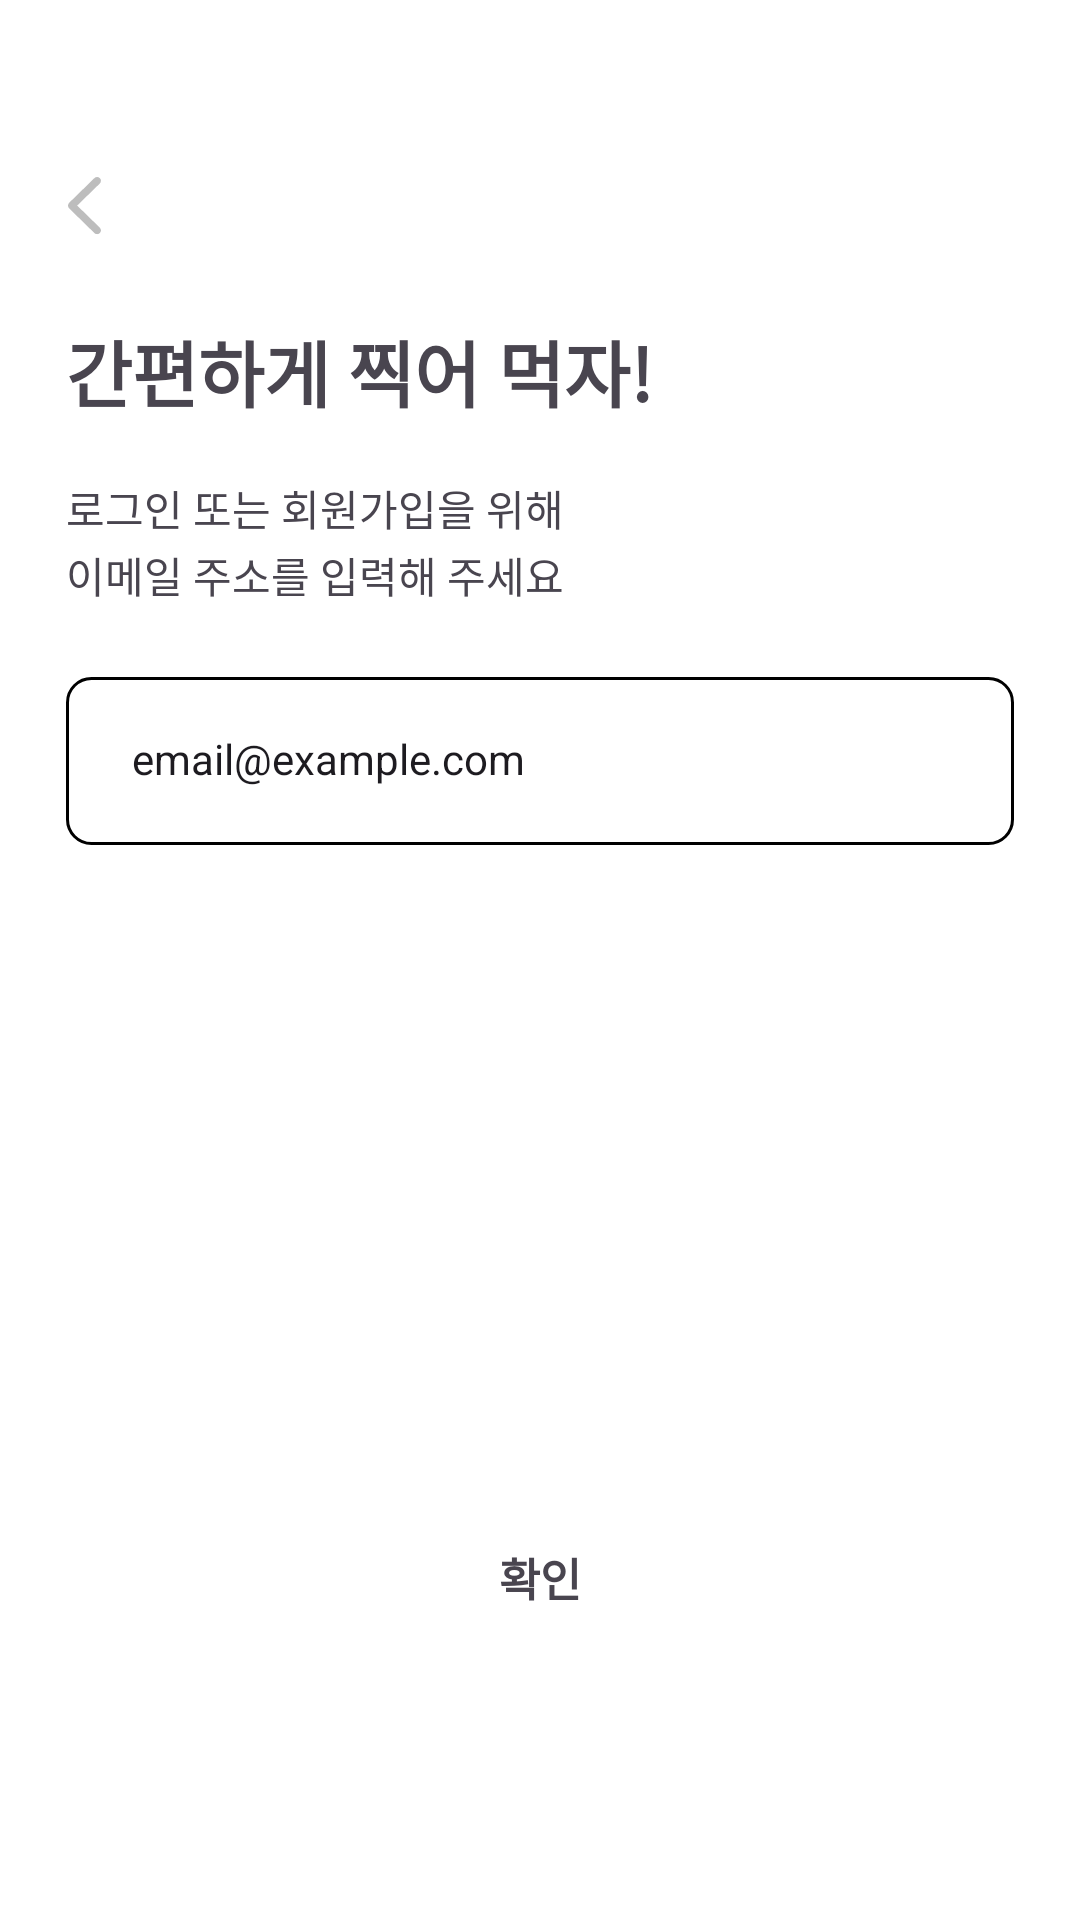

Here is an Android app screen rendered from its layout file. Give the layout XML and the strings, colors and styles it references.
<!-- AndroidManifest.xml: application theme Theme.BeforeMerge -->
<!-- res/layout/fragment_login_email.xml -->
<?xml version="1.0" encoding="utf-8"?>
<androidx.constraintlayout.widget.ConstraintLayout
    xmlns:android="http://schemas.android.com/apk/res/android"
    xmlns:app="http://schemas.android.com/apk/res-auto"
    android:layout_width="match_parent"
    android:layout_height="match_parent"
    android:background="@android:color/white"
    android:paddingHorizontal="@dimen/auth_screen_horizontal_padding">

    <ImageButton
        android:id="@+id/btnBack"
        android:layout_width="@dimen/auth_back_button_touch_size"
        android:layout_height="@dimen/auth_back_button_touch_size"
        android:layout_marginStart="@dimen/auth_back_button_start_margin"
        android:layout_marginTop="@dimen/auth_back_button_top_margin"
        android:background="@android:color/transparent"
        android:contentDescription="@string/auth_back"
        android:minWidth="48dp"
        android:minHeight="48dp"
        android:padding="0dp"
        android:scaleType="center"
        android:src="@drawable/ic_arrow_back"
        app:layout_constraintStart_toStartOf="parent"
        app:layout_constraintTop_toTopOf="parent" />

    <TextView
        android:id="@+id/tvTitle"
        android:layout_width="wrap_content"
        android:layout_height="wrap_content"
        android:layout_marginTop="@dimen/auth_title_top_margin"
        android:includeFontPadding="false"
        android:text="@string/auth_login_title"
        android:textColor="@color/auth_text_primary"
        android:textSize="@dimen/auth_title_text_size"
        android:textStyle="bold"
        app:layout_constraintStart_toStartOf="parent"
        app:layout_constraintTop_toBottomOf="@id/btnBack" />

    <TextView
        android:id="@+id/tvDescription"
        android:layout_width="wrap_content"
        android:layout_height="wrap_content"
        android:layout_marginTop="@dimen/auth_description_top_margin"
        android:includeFontPadding="false"
        android:lineSpacingExtra="2dp"
        android:text="@string/auth_login_email_description"
        android:textColor="@color/auth_text_secondary"
        android:textSize="@dimen/auth_description_text_size"
        app:layout_constraintStart_toStartOf="parent"
        app:layout_constraintTop_toBottomOf="@id/tvTitle" />

    <EditText
        android:id="@+id/etEmail"
        style="@style/AuthEditTextStyle"
        android:layout_width="0dp"
        android:layout_marginTop="@dimen/auth_input_top_margin"
        android:autofillHints="emailAddress"
        android:hint="@string/auth_email_hint"
        android:inputType="textEmailAddress"
        app:layout_constraintEnd_toEndOf="parent"
        app:layout_constraintStart_toStartOf="parent"
        app:layout_constraintTop_toBottomOf="@id/tvDescription" />

    <TextView
        android:id="@+id/btnConfirm"
        android:layout_width="0dp"
        android:layout_height="@dimen/auth_button_height"
        android:layout_marginBottom="@dimen/auth_button_bottom_margin"
        android:background="@drawable/bg_auth_primary_button"
        android:clickable="true"
        android:focusable="true"
        android:gravity="center"
        android:includeFontPadding="false"
        android:text="@string/auth_confirm"
        android:textColor="@color/auth_text_primary"
        android:textSize="@dimen/auth_button_text_size"
        android:textStyle="bold"
        app:layout_constraintBottom_toBottomOf="parent"
        app:layout_constraintEnd_toEndOf="parent"
        app:layout_constraintStart_toStartOf="parent" />

</androidx.constraintlayout.widget.ConstraintLayout>
<!-- resources referenced by this layout -->
<resources>
  <dimen name="auth_back_button_start_margin">-13dp</dimen>
  <dimen name="auth_back_button_top_margin">46dp</dimen>
  <dimen name="auth_back_button_touch_size">48dp</dimen>
  <dimen name="auth_button_bottom_margin">86dp</dimen>
  <dimen name="auth_button_height">56dp</dimen>
  <dimen name="auth_button_text_size">15sp</dimen>
  <dimen name="auth_description_text_size">14sp</dimen>
  <dimen name="auth_description_top_margin">18dp</dimen>
  <dimen name="auth_input_top_margin">24dp</dimen>
  <dimen name="auth_screen_horizontal_padding">22dp</dimen>
  <dimen name="auth_title_text_size">24sp</dimen>
  <dimen name="auth_title_top_margin">12dp</dimen>
  <!-- drawable bg_auth_primary_button (drawable) -->
  <?xml version="1.0" encoding="utf-8"?>
  <shape xmlns:android="http://schemas.android.com/apk/res/android">
      <solid android:color="@color/auth_primary_yellow" />
      <corners android:radius="@dimen/auth_button_radius" />
  </shape>
  <!-- drawable ic_arrow_back (drawable) -->
  <vector xmlns:android="http://schemas.android.com/apk/res/android"
      android:width="@dimen/auth_back_icon_size"
      android:height="@dimen/auth_back_icon_size"
      android:viewportWidth="24"
      android:viewportHeight="24">
    <path
        android:pathData="M9.609,20.391C9.867,20.648 10.195,20.789 10.582,20.789C11.356,20.789 11.977,20.18 11.977,19.406C11.977,19.02 11.813,18.668 11.543,18.398L3.34,10.383L11.543,2.391C11.813,2.121 11.977,1.758 11.977,1.383C11.977,0.609 11.356,0 10.582,0C10.195,0 9.867,0.141 9.609,0.398L0.492,9.305C0.164,9.609 0.012,9.984 0,10.394C0,10.805 0.164,11.156 0.492,11.473L9.609,20.391Z"
        android:fillColor="#BDBDBD"/>
  </vector>
  <string name="auth_back">뒤로가기</string>
  <string name="auth_confirm">확인</string>
  <string name="auth_email_hint">email@example.com</string>
  <string name="auth_login_email_description">로그인 또는 회원가입을 위해\n이메일 주소를 입력해 주세요</string>
  <string name="auth_login_title">간편하게 찍어 먹자!</string>
  <style name="AuthEditTextStyle">
          <item name="android:layout_height">@dimen/auth_input_height</item>
          <item name="android:background">@drawable/bg_auth_input</item>
          <item name="android:includeFontPadding">false</item>
          <item name="android:paddingStart">@dimen/auth_input_horizontal_padding</item>
          <item name="android:paddingEnd">@dimen/auth_input_horizontal_padding</item>
          <item name="android:singleLine">true</item>
          <item name="android:textColor">@color/auth_text_primary</item>
          <item name="android:textColorHint">@color/auth_text_secondary</item>
          <item name="android:textSize">@dimen/auth_input_text_size</item>
      </style>
  <style name="Theme.BeforeMerge" parent="Base.Theme.BeforeMerge" />
  <dimen name="auth_button_radius">17dp</dimen>
  <dimen name="auth_back_icon_size">22dp</dimen>
  <dimen name="auth_input_height">56dp</dimen>
  <!-- drawable bg_auth_input (drawable) -->
  <?xml version="1.0" encoding="utf-8"?>
  <shape xmlns:android="http://schemas.android.com/apk/res/android">
      <solid android:color="@color/auth_input_background" />
  
      <stroke
          android:width="1dp"
          android:color="@color/auth_input_stroke" />
  
      <corners android:radius="@dimen/auth_corner_radius" />
  </shape>
  <dimen name="auth_input_horizontal_padding">22dp</dimen>
  <dimen name="auth_input_text_size">14sp</dimen>
  <style name="Base.Theme.BeforeMerge" parent="Theme.Material3.DayNight.NoActionBar">
          
          
          <item name="android:ambientShadowAlpha">0.3</item>
          <item name="android:spotShadowAlpha">0.5</item>
      </style>
  <dimen name="auth_corner_radius">8dp</dimen>
</resources>
